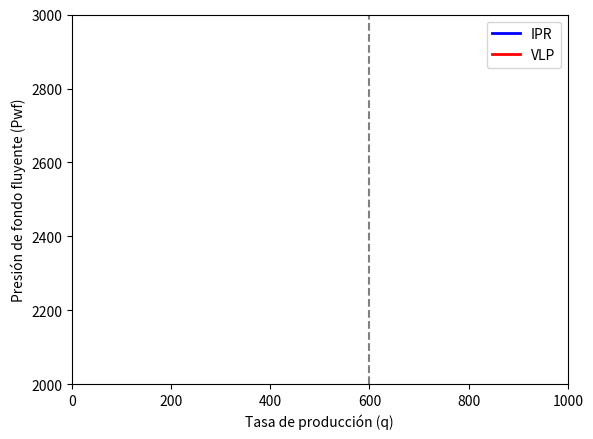

This figure's Python source: (Note: this script raises an exception after producing the figure.)
#%%
import numpy as np
import matplotlib.pyplot as plt
import matplotlib.animation as animation
import os

#%%
# Datos proporcionados
q_test = 1000
pwf_test = 1500
pr = 3000
pb = 2000
pwf = [1000, 1200, 1400, 1600, 1800, 2000, 2200, 2400, 2600, 2800, 3000]

# Cálculo de IPR
q_ipr = np.linspace(0, q_test, 500)
Pwf_ipr = pr - q_ipr * (pr - pb) / q_test

# Cálculo de VLP
DeltaP = np.array(pwf) - pwf_test
q_vlp = q_test * DeltaP / (pr - pb)
Pwf_vlp = np.array(pwf)

# Punto de intersección IPR-VLP
q_intersect = (pr - pb) * pwf_test / (pr - pb + pwf_test)
Pwf_intersect = pr - q_intersect * (pr - pb) / q_test

# Crear la figura y ejes
fig, ax = plt.subplots()
ax.set_xlim(0, q_test)
ax.set_ylim(pb, pr)
line_ipr, = ax.plot([], [], lw=2, label='IPR', color='blue')
line_vlp, = ax.plot([], [], lw=2, label='VLP', color='red')
ax.legend()
ax.set_xlabel('Tasa de producción (q)')
ax.set_ylabel('Presión de fondo fluyente (Pwf)')

# Línea vertical para mostrar el punto de intersección
line_intersect = ax.axvline(x=q_intersect, ymin=0, ymax=1, color='gray', linestyle='--')

# Función de inicialización para la animación
def init():
    line_ipr.set_data([], [])
    line_vlp.set_data([], [])
    line_intersect.set_xdata(q_intersect)
    return line_ipr, line_vlp, line_intersect

# Función de actualización para la animación
def update(frame):
    line_ipr.set_data(q_ipr[:frame], Pwf_ipr[:frame])
    line_vlp.set_data(q_vlp[:frame], Pwf_vlp[:frame])
    return line_ipr, line_vlp, line_intersect

# Crear la animación
ani = animation.FuncAnimation(fig, update, frames=len(q_ipr), init_func=init, blit=True, interval=20)

# Obtener la ruta al directorio PycharmProjects
try:
    project_dir = r'C:\Users\<user>\PycharmProjects'
    if not os.path.exists(project_dir):
        os.makedirs(project_dir)  # Crear directorio si no existe

    # Guardar la animación como un archivo GIF en el directorio PycharmProjects
    output_path = os.path.join(project_dir, 'analisis_nodal.gif')
    ani.save(output_path, writer='pillow')

    print(f"Animación guardada correctamente en: {output_path}")

except Exception as e:
    print(f"Error al guardar la animación: {e}")

plt.show()
